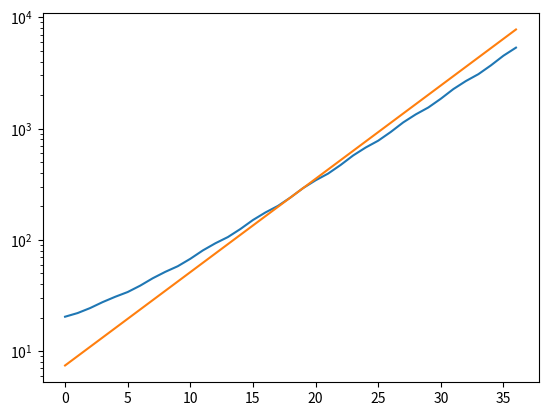

Python code for this plot:
"""
Spectral binning
"""

import numpy as np
import matplotlib.pyplot as plt

l2_i = np.array([20.4, 22.0, 24.4, 27.6, 30.8, 34.0, 38.8, 45.2, 51.6, 58.0, \
        67.6, 80.4, 93.2, 106.0, 125.2, 150.8, 176.4, 202.0, 240.4, 291.6, \
        342.8, 394.0, 470.8, 573.2, 675.6, 778.0, 931.6, 1136.4, 1341.2, 1546.0, \
        1853.2, 2262.8, 2672.4, 3082.0, 3696.4, 4515.6, 5334.8], dtype='float')

l2_e = np.array([20.4, 22.0, 27.6, 30.8, 34.0, 38.8, 45.2, 51.6, 58.0, 67.6, 80.4, \
        93.2, 106.0, 125.2, 150.8, 176.4, 202.0, 240.4, 291.6, 342.8])

logi = np.log(l2_i)
loge = np.log(l2_e)

di = logi[1:] - logi[0:-1]

for d in di:
    print(d)

Ni = len(logi)
x = np.arange(Ni)
i = int(Ni/2)
m = di[i]
b = logi[i] - m * i
yy = np.exp(m*x + b)

fig = plt.figure()
ax = fig.add_subplot(1, 1, 1)
ax.set_yscale('log')
plt.plot(l2_i)
plt.plot(yy)

plt.show()
